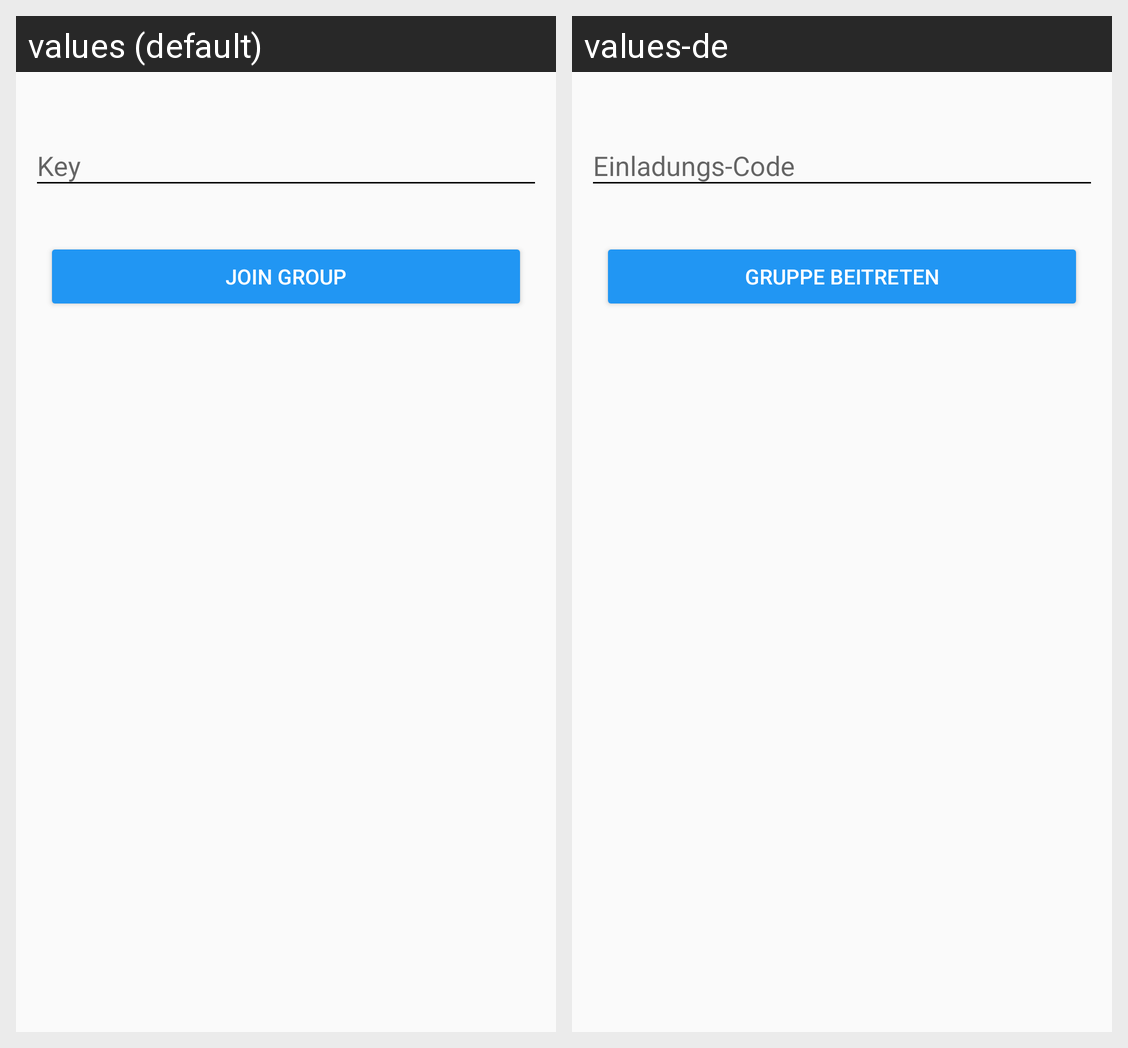

This grid shows one Android layout under two languages. Give, for every string resource on the screen, its name, the default text and each shown locale's text.
Android screen res/layout/fragment_setup_join_group.xml rendered under 2 locales, left to right: values (default), values-de. Device: Nexus 5 (rendered at 1080×1920; each locale shown at half size, 540×960, under a caption strip naming it); theme AppTheme.
Strings drawn on this screen, with the default value and each locale's value (text and hints the layout hard-codes, and strings that could not be matched under every locale, appear in the picture but are not listed):

set_up_key_hint
  values: Key
  values-de: Einladungs-Code

set_up_btn_join_group
  values: Join group
  values-de: Gruppe beitreten
